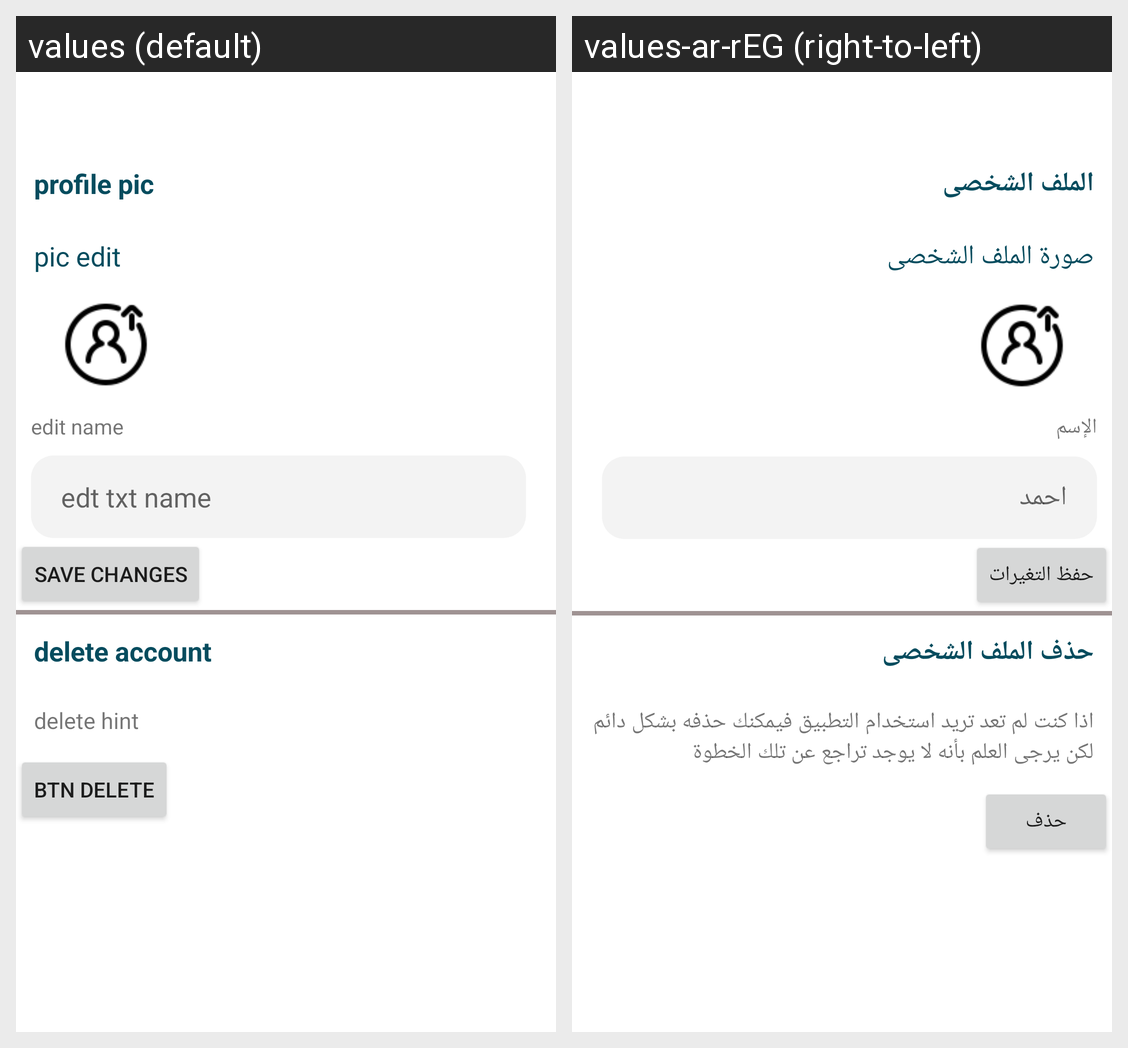

Translations of the strings shown on this Android screen, per locale in the grid:
Android screen res/layout/activity_settings.xml rendered under 2 locales, left to right: values (default), values-ar-rEG (right-to-left). Device: Nexus 5 (rendered at 1080×1920; each locale shown at half size, 540×960, under a caption strip naming it); theme Theme.MyCase.
Strings drawn on this screen, with the default value and each locale's value (text and hints the layout hard-codes, and strings that could not be matched under every locale, appear in the picture but are not listed):

profile_pic
  values: profile pic
  values-ar-rEG: الملف الشخصى

pic_edt
  values: pic edit
  values-ar-rEG: صورة الملف الشخصى

edit_name
  values: edit name
  values-ar-rEG: الإسم

edt_txt_name
  values: edt txt name
  values-ar-rEG: احمد

save_changes
  values: save changes
  values-ar-rEG: حفظ التغيرات

delete_acc
  values: delete account
  values-ar-rEG: حذف الملف الشخصى

delete_hint
  values: delete hint
  values-ar-rEG: اذا كنت لم تعد تريد استخدام التطبيق فيمكنك حذفه بشكل دائم لكن يرجى العلم بأنه لا يوجد تراجع عن تلك الخطوة

btn_delete
  values: btn delete
  values-ar-rEG: حذف
